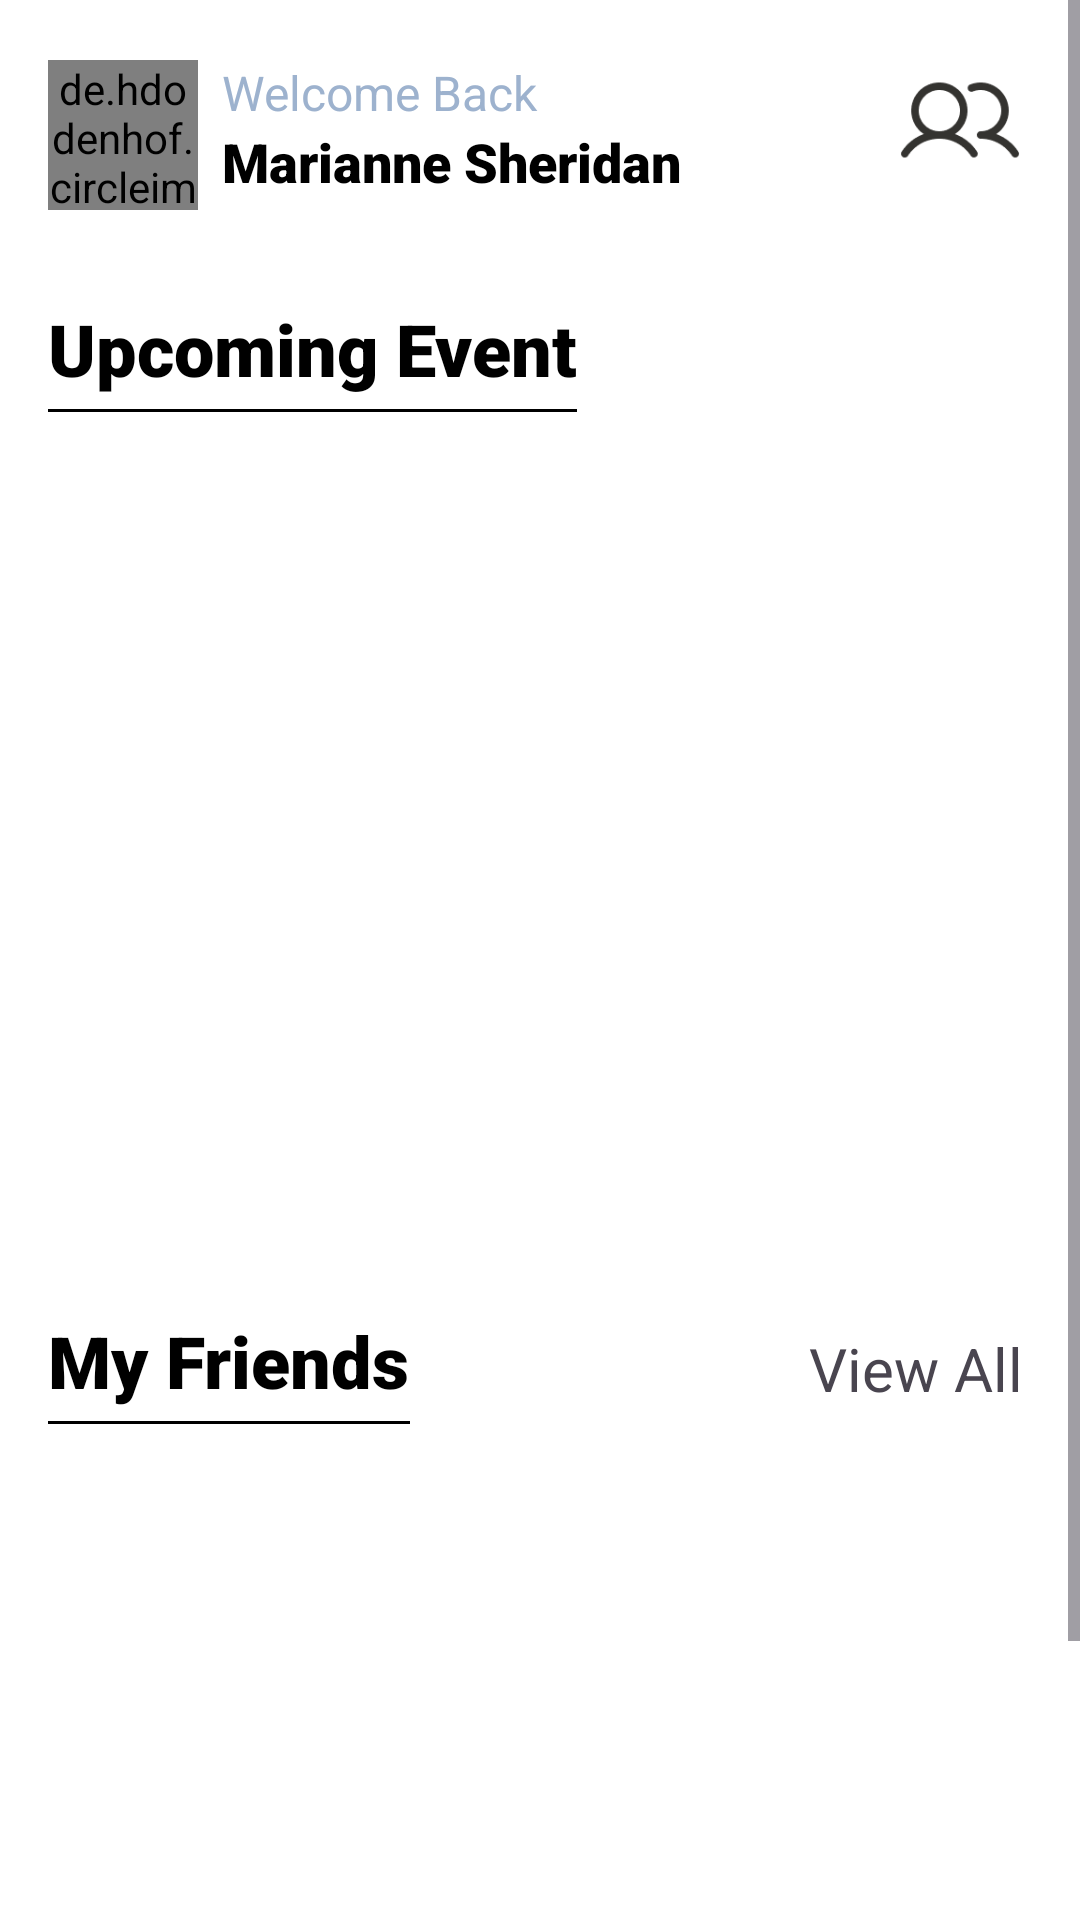

Here is an Android app screen rendered from its layout file. Give the layout XML and the strings, colors and styles it references.
<!-- AndroidManifest.xml: application theme Theme.KumsiaApp -->
<!-- res/layout/fragment_individual_home.xml -->
<?xml version="1.0" encoding="utf-8"?>
<ScrollView xmlns:android="http://schemas.android.com/apk/res/android"
    xmlns:app="http://schemas.android.com/apk/res-auto"
    xmlns:tools="http://schemas.android.com/tools"
    android:layout_width="match_parent"
    android:layout_height="match_parent"
    android:background="@color/white"
    tools:context=".view.individual.home.IndividualHomeFragment">

    <FrameLayout
        android:layout_width="match_parent"
        android:layout_height="wrap_content"
        android:background="@color/white">

        <androidx.constraintlayout.widget.ConstraintLayout
            android:layout_width="match_parent"
            android:layout_height="match_parent">

            <ImageView
                android:id="@+id/friend_request"
                android:layout_width="40dp"
                android:layout_height="40dp"
                android:layout_marginEnd="20dp"
                android:contentDescription="@string/friend_requests"
                android:src="@drawable/ic_friend_req_false"
                app:layout_constraintEnd_toEndOf="parent"
                app:layout_constraintTop_toTopOf="@id/profile_image" />

            <de.hdodenhof.circleimageview.CircleImageView
                android:id="@+id/profile_image"
                android:layout_width="50dp"
                android:layout_height="50dp"
                android:layout_marginStart="16dp"
                android:layout_marginTop="20dp"
                android:src="@drawable/ic_profile"
                app:layout_constraintStart_toStartOf="parent"
                app:layout_constraintTop_toTopOf="parent" />

            <TextView
                android:id="@+id/textView"
                android:layout_width="wrap_content"
                android:layout_height="wrap_content"
                android:layout_marginStart="8dp"
                android:text="@string/welcome_back"
                android:textColor="@color/grey"
                android:textSize="16sp"
                app:layout_constraintStart_toEndOf="@+id/profile_image"
                app:layout_constraintTop_toTopOf="@+id/profile_image" />

            <TextView
                android:id="@+id/individual_name"
                android:layout_width="wrap_content"
                android:layout_height="wrap_content"
                android:fontFamily="sans-serif-black"
                android:text="@string/user_name"
                android:textColor="@color/black"
                android:textSize="18sp"
                app:layout_constraintStart_toStartOf="@+id/textView"
                app:layout_constraintTop_toBottomOf="@+id/textView" />

            <TextView
                android:id="@+id/upcoming_event_title"
                android:layout_width="wrap_content"
                android:layout_height="wrap_content"
                android:layout_marginTop="30dp"
                android:fontFamily="sans-serif-black"
                android:text="@string/upcoming_event"
                android:textColor="@color/black"
                android:textSize="24sp"
                app:layout_constraintStart_toStartOf="@+id/profile_image"
                app:layout_constraintTop_toBottomOf="@+id/profile_image" />

            <View
                android:id="@+id/view"
                android:layout_width="0dp"
                android:layout_height="1dp"
                android:layout_marginStart="16dp"
                android:layout_marginTop="4dp"
                android:background="@android:color/darker_gray"
                android:backgroundTint="@color/black"
                app:layout_constraintEnd_toEndOf="@+id/upcoming_event_title"
                app:layout_constraintStart_toStartOf="parent"
                app:layout_constraintTop_toBottomOf="@+id/upcoming_event_title" />

            <androidx.constraintlayout.widget.Guideline
                android:id="@+id/guideline3"
                android:layout_width="wrap_content"
                android:layout_height="wrap_content"
                android:orientation="horizontal"
                app:layout_constraintGuide_begin="145dp" />

            <androidx.recyclerview.widget.RecyclerView
                android:id="@+id/rvEvents"
                android:layout_width="match_parent"
                android:layout_height="280dp"
                app:layout_constraintEnd_toEndOf="parent"
                app:layout_constraintHorizontal_bias="0.0"
                app:layout_constraintStart_toStartOf="parent"
                app:layout_constraintTop_toTopOf="@+id/guideline3" />

            <ProgressBar
                android:id="@+id/progressBarEvent"
                style="?android:attr/progressBarStyle"
                android:layout_width="wrap_content"
                android:layout_height="wrap_content"
                android:visibility="gone"
                android:elevation="0dp"
                app:layout_constraintBottom_toTopOf="@+id/textView3"
                app:layout_constraintEnd_toEndOf="parent"
                app:layout_constraintHorizontal_bias="0.498"
                app:layout_constraintStart_toStartOf="parent"
                app:layout_constraintTop_toTopOf="@+id/guideline3"
                tools:visibility="visible" />

            <TextView
                android:id="@+id/no_upcoming_event"
                android:layout_width="wrap_content"
                android:layout_height="wrap_content"
                android:layout_marginTop="136dp"
                android:text="@string/no_upcoming_event"
                android:elevation="0dp"
                android:textSize="18sp"
                android:visibility="gone"
                app:layout_constraintEnd_toEndOf="parent"
                app:layout_constraintStart_toStartOf="parent"
                app:layout_constraintTop_toTopOf="@+id/guideline3"
                tools:visibility="visible" />

            <ProgressBar
                android:id="@+id/progressBarFriends"
                style="?android:attr/progressBarStyle"
                android:layout_width="wrap_content"
                android:layout_height="wrap_content"
                android:visibility="gone"
                android:elevation="0dp"
                app:layout_constraintBottom_toBottomOf="@+id/rvFriends"
                app:layout_constraintEnd_toEndOf="parent"
                app:layout_constraintHorizontal_bias="0.498"
                app:layout_constraintStart_toStartOf="parent"
                app:layout_constraintTop_toBottomOf="@+id/textView3"
                tools:visibility="visible" />

            <TextView
                android:id="@+id/no_friends"
                android:layout_width="wrap_content"
                android:layout_height="wrap_content"
                android:text="@string/no_friends"
                android:textSize="18sp"
                android:elevation="0dp"
                android:visibility="gone"
                app:layout_constraintBottom_toBottomOf="@+id/rvFriends"
                app:layout_constraintEnd_toEndOf="parent"
                app:layout_constraintStart_toStartOf="parent"
                app:layout_constraintTop_toBottomOf="@+id/view_all_friends"
                tools:visibility="visible" />

            <TextView
                android:id="@+id/textView3"
                android:layout_width="wrap_content"
                android:layout_height="wrap_content"
                android:layout_marginTop="300dp"
                android:fontFamily="sans-serif-black"
                android:text="@string/my_friends"
                android:textColor="@color/black"
                android:textSize="24sp"
                app:layout_constraintStart_toStartOf="@+id/upcoming_event_title"
                app:layout_constraintTop_toBottomOf="@+id/view" />

            <TextView
                android:id="@+id/view_all_friends"
                android:layout_width="wrap_content"
                android:layout_height="wrap_content"
                android:layout_marginEnd="12dp"
                android:text="@string/view_all"
                android:textSize="20sp"
                app:layout_constraintBottom_toBottomOf="@id/textView3"
                app:layout_constraintEnd_toEndOf="parent"
                app:layout_constraintHorizontal_bias="0.975"
                app:layout_constraintStart_toStartOf="parent"
                app:layout_constraintTop_toTopOf="@+id/textView3"
                app:layout_constraintVertical_bias="1.0" />

            <View
                android:id="@+id/view2"
                android:layout_width="0dp"
                android:layout_height="1dp"
                android:layout_marginStart="16dp"
                android:layout_marginTop="4dp"
                android:background="@android:color/darker_gray"
                android:backgroundTint="@color/black"
                app:layout_constraintEnd_toEndOf="@+id/textView3"
                app:layout_constraintStart_toStartOf="parent"
                app:layout_constraintTop_toBottomOf="@+id/textView3" />

            <androidx.recyclerview.widget.RecyclerView
                android:id="@+id/rvFriends"
                android:layout_width="match_parent"
                android:layout_height="270dp"
                android:layout_marginTop="4dp"
                app:layout_constraintBottom_toBottomOf="parent"
                app:layout_constraintEnd_toEndOf="parent"
                app:layout_constraintHorizontal_bias="0.0"
                app:layout_constraintStart_toStartOf="parent"
                app:layout_constraintTop_toBottomOf="@+id/view2" />
        </androidx.constraintlayout.widget.ConstraintLayout>
    </FrameLayout>

</ScrollView>
<!-- resources referenced by this layout -->
<resources>
  <color name="black">#FF000000</color>
  <color name="grey">#9DB2CE</color>
  <color name="white">#FFFFFFFF</color>
  <!-- drawable ic_friend_req_false: png bitmap (drawable, 2915 bytes) -->
  <string name="friend_requests">Friend Requests</string>
  <string name="my_friends">My Friends</string>
  <string name="no_friends">No Friends</string>
  <string name="no_upcoming_event">No Upcoming Event</string>
  <string name="upcoming_event">Upcoming Event</string>
  <string name="user_name">Marianne Sheridan</string>
  <string name="view_all">View All</string>
  <string name="welcome_back">Welcome Back</string>
  <style name="Theme.KumsiaApp" parent="Base.Theme.KumsiaApp" />
  <style name="Base.Theme.KumsiaApp" parent="Theme.Material3.DayNight.NoActionBar">
          
          
          <item name="colorPrimary">@color/dark_blue</item> --&gt;
          <item name="android:statusBarColor">@color/dark_blue</item>
          <item name="android:windowDrawsSystemBarBackgrounds">true</item>
      </style>
  <color name="dark_blue">#102A56</color>
</resources>
